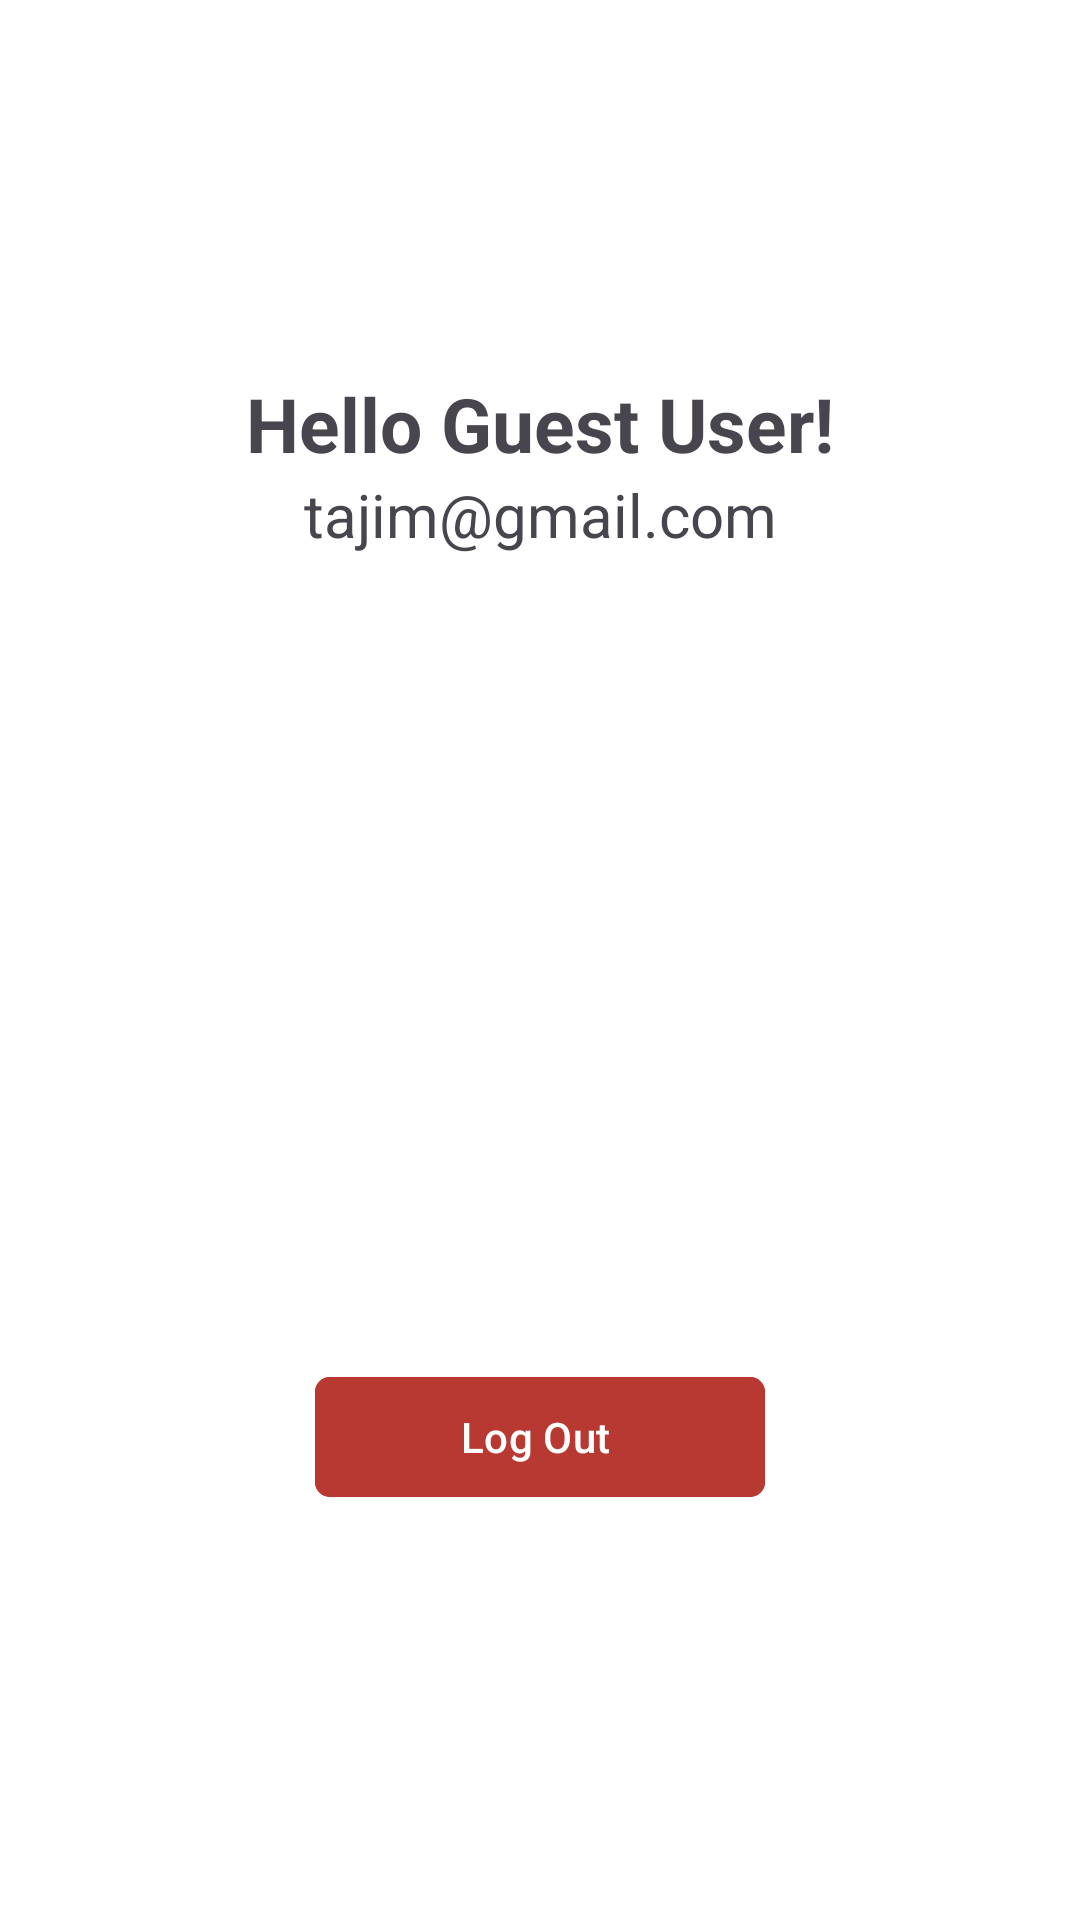

The Android layout XML behind this screen, and the referenced resources:
<!-- AndroidManifest.xml: application theme Theme.GoogleLogIn -->
<!-- res/layout/activity_main.xml -->
<?xml version="1.0" encoding="utf-8"?>
<androidx.constraintlayout.widget.ConstraintLayout xmlns:android="http://schemas.android.com/apk/res/android"
    xmlns:app="http://schemas.android.com/apk/res-auto"
    xmlns:tools="http://schemas.android.com/tools"
    android:id="@+id/main"
    android:layout_width="match_parent"
    android:layout_height="match_parent"
    tools:context=".MainActivity"
    android:background="#fff">

    <TextView
        android:id="@+id/tvName"
        android:layout_width="wrap_content"
        android:layout_height="wrap_content"
        android:text="Hello Guest User!"
        app:layout_constraintStart_toStartOf="parent"
        app:layout_constraintEnd_toEndOf="parent"
        app:layout_constraintBottom_toTopOf="@id/tvEmail"
        android:textSize="25dp"
        android:textStyle="bold"
        />

    <TextView
        android:id="@+id/tvEmail"
        android:layout_width="wrap_content"
        android:layout_height="wrap_content"
        android:text="tajim@gmail.com"
        app:layout_constraintStart_toStartOf="parent"
        app:layout_constraintEnd_toEndOf="parent"
        app:layout_constraintBottom_toTopOf="@id/imgView"
        android:textSize="20dp"
        android:layout_marginBottom="10dp"
        />

    <ImageView
        android:id="@+id/imgView"
        android:layout_width="250dp"
        android:layout_height="250dp"
        app:layout_constraintStart_toStartOf="parent"
        app:layout_constraintEnd_toEndOf="parent"
        app:layout_constraintTop_toTopOf="parent"
        app:layout_constraintBottom_toBottomOf="parent"
        android:background="@drawable/ic_launcher_background"
        />

    <com.google.android.material.button.MaterialButton
        android:id="@+id/btnLogOut"
        android:layout_width="150dp"
        android:layout_height="wrap_content"
        app:layout_constraintStart_toStartOf="parent"
        app:layout_constraintEnd_toEndOf="parent"
        app:cornerRadius="5dp"
        app:layout_constraintTop_toBottomOf="@+id/imgView"
        android:layout_marginTop="10dp"
        android:text="Log Out "
        android:backgroundTint="#B83932"
        />



</androidx.constraintlayout.widget.ConstraintLayout>
<!-- resources referenced by this layout -->
<resources>
  <style name="Theme.GoogleLogIn" parent="Base.Theme.GoogleLogIn" />
  <style name="Base.Theme.GoogleLogIn" parent="Theme.Material3.DayNight.NoActionBar">
          
          
      </style>
</resources>
